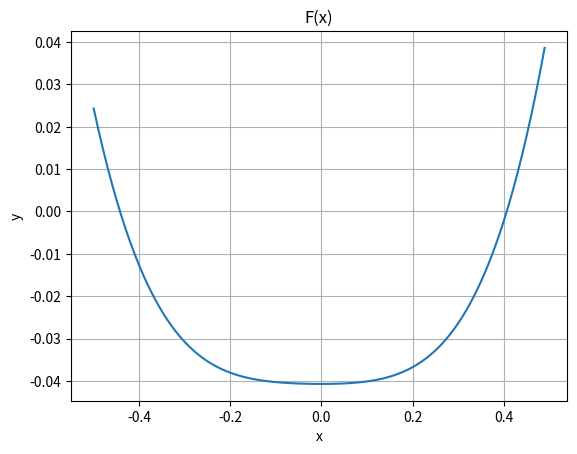

This chart was generated by the following Python code:
# Hoehere Mathematik 1 - Serie 4 Aufgabe 1 Micha Mettler (mettlmi1)

# Imports
import numpy as np
import matplotlib.pyplot as plt

# 4a

def fixpunktiteration(f, x0, n):
    x = np.zeros(n+1)
    x[0] = x0
    for i in range (1, n+1):
        x[i] = f(x[i-1])
    return x

def F(x):
    return (230*x**4 + 18*x**3 + 9*x**2 - 9)/221

def df(x):
    return (4*230*x**3 + 3*18*x**2 + 2*9*x)/221

x1 = fixpunktiteration(F, 0, 4)
print('x1', x1)
x2 = fixpunktiteration(F, 1, 4)
print('x2', x2)

# 4b

x = np.arange(-0.5, 0.5, .01)
plt.plot(x, F(x))
plt.xlabel('x')
plt.ylabel('y')
plt.title('F(x)')
plt.grid()
print("max Steigung: {}".format(df(.5)))

# 4c 39 Mal - nein ist nicht nötig